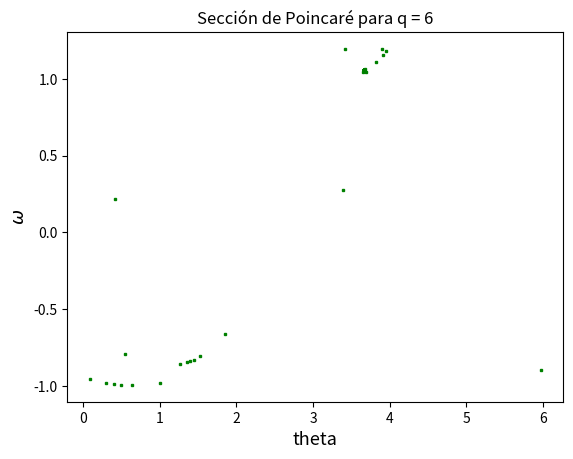

Source code (Python):
import numpy as np
import matplotlib.pylab as plt

# Definir el estado para el progreso
state = [1]

def print_percent_done(index, total, state, title='Please wait'):
    percent_done2 = (index + 1) / total * 100
    percent_done = round(percent_done2, 1)

    print(f'\t⏳{title}: {percent_done}% done', end='\r')

    if percent_done2 > 99.9 and state[0]:
        print('\t✅')
        state[0] = 0

# Parámetros iniciales
w0 = 2/3
h = 0.01
t_0 = 0
x_0 = 0.2
y_0 = 0
num_plot_points = 100

# Definir funciones f y g
def f(t, x, y):
    return y #omega

def g(t, x, y):
    q = 6     #periodo4= 0.25,0.75, caotico=1.05 periodo3=0.5,0.358
    return -(y/q) - np.sin(x) + (2) * np.cos((2/3) * t)

# Implementación del paso de Runge-Kutta de cuarto orden
def RK4step(t, x, y, h):
    k1 = f(t, x, y)
    u1 = g(t, x, y)

    k2 = f(t + h/2, x + h*k1/2, y + h*u1/2)
    u2 = g(t + h/2, x + h*k1/2, y + h*u1/2)

    k3 = f(t + h/2, x + h*k2/2, y + h*u2/2)
    u3 = g(t + h/2, x + h*k2/2, y + h*u2/2)

    k4 = f(t + h, x + h*k3, y + h*u3)
    u4 = g(t + h, x + h*k3, y + h*u3)

    x_next = x + (k1 + 2*k2 + 2*k3 + k4) * h / 6
    y_next = y + (u1 + 2*u2 + 2*u3 + u4) * h / 6

    return x_next, y_next

# Inicializar variables para la sección de Poincaré
x_section, y_section = [], []
T = 2 * np.pi / w0  # Periodo del sistema

# Loop para resolver el sistema y graficar la sección de Poincaré
x, y = x_0, y_0
for k in range(num_plot_points):
    t = 0
    while t < T - 2 * h: #1.2
        x, y = RK4step(t, x, y, h)
        t += h
    # Realizar el último paso para llegar exactamente a t = T
    x, y = RK4step(t, x, y, T - t)
    
    if k % 100 == 0:
        print_percent_done(k, num_plot_points, state, 'Solving given DE')
    
    x_section.append(x)
    y_section.append(y)

# Graficar la sección de Poincaré
plt.plot([x % (2 * np.pi) for x in x_section], y_section, 'gs', markersize=2)
plt.title('Sección de Poincaré para q = 6')
plt.xlabel('theta',fontsize =13)
plt.ylabel('$\omega$',fontsize = 13)
plt.show()

